Run: headless pygame with SDL's dummy video driver; simulated clock (each Clock.tick advances the game by its frame time, no real sleeping); random seed 0; keys injected as events and as key.get_pressed() state; no mouse input.
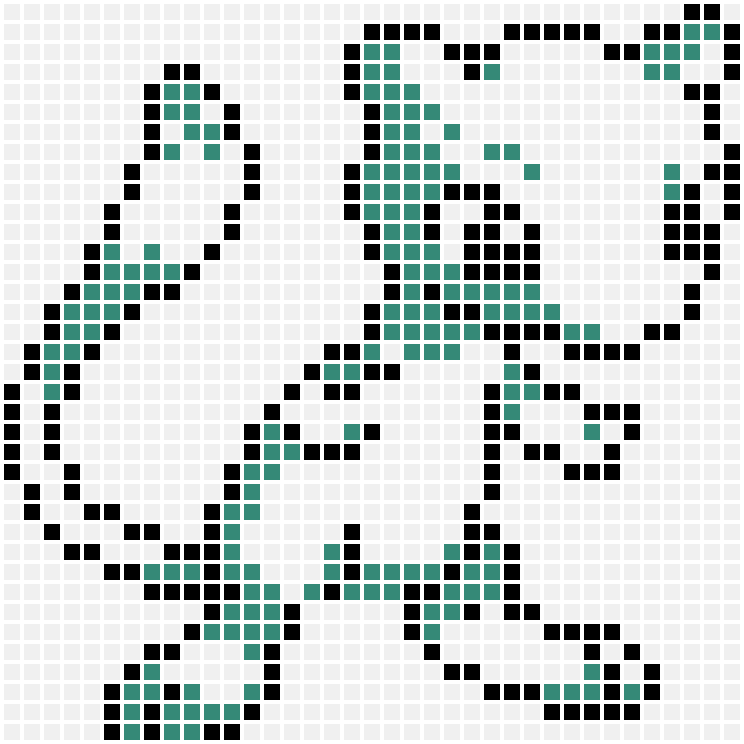
Frame 1 of 4 · flips 1–60 · no input
Frame 2 of 4 · flips 61–180 · tapped SPACE, RETURN · held RIGHT (→), D · screen unchanged from frame 1, image omitted
Frame 3 of 4 · flips 181–300 · held DOWN (↓), S · screen unchanged from frame 2, image omitted
Frame 4 of 4 · flips 301–420 · held LEFT (←), A, UP (↑), W · screen unchanged from frame 3, image omitted

The pygame program that drew these frames:

# Import a library of functions called 'pygame'
import pygame
# Initialize the game engine
pygame.init()
# Define some colors
BLACK = (0, 0, 0)
WHITE = (255, 255, 255)
BLUE = (0, 0, 255)
GREEN = (0, 255, 0)
RED = (255, 0, 0)
MARKER_RED = (173,72,72)
EMERALD = (53,137,119)
SKY = (31,133,222)
BRICK = (222,120,31)
GREY = (240,240,240)
PURPLE = (111,45,168)


PIXEL_X = 16
PIXEL_Y = 16
MARGIN = 4

grid2= []
 # new plan
row = [0,0,0,0,0,0,0,0,0,0,0,0,0,0,0,0,0,0,0,0,0,0,0,0,0,0,0,0,0,0,0,0,0,0,2,2,0]
grid2.append(row)
row = [0,0,0,0,0,0,0,0,0,0,0,0,0,0,0,0,0,0,2,2,2,2,0,0,0,2,2,2,2,2,0,0,2,2,1,1,2]
grid2.append(row)
row = [0,0,0,0,0,0,0,0,0,0,0,0,0,0,0,0,0,2,1,1,0,0,2,2,2,0,0,0,0,0,2,2,1,1,1,0,2]
grid2.append(row)
row = [0,0,0,0,0,0,0,0,2,2,0,0,0,0,0,0,0,2,1,1,0,0,0,2,1,0,0,0,0,0,0,0,1,1,0,0,2]
grid2.append(row)
row = [0,0,0,0,0,0,0,2,1,1,2,0,0,0,0,0,0,2,1,1,1,0,0,0,0,0,0,0,0,0,0,0,0,0,2,2,0]
grid2.append(row)
row = [0,0,0,0,0,0,0,2,1,1,0,2,0,0,0,0,0,0,2,1,1,1,0,0,0,0,0,0,0,0,0,0,0,0,0,2,0]
grid2.append(row)
row = [0,0,0,0,0,0,0,2,0,1,1,2,0,0,0,0,0,0,2,1,1,0,1,0,0,0,0,0,0,0,0,0,0,0,0,2,0]
grid2.append(row)
row = [0,0,0,0,0,0,0,2,1,0,1,0,2,0,0,0,0,0,2,1,1,1,0,0,1,1,0,0,0,0,0,0,0,0,0,0,2]
grid2.append(row)
row = [0,0,0,0,0,0,2,0,0,0,0,0,2,0,0,0,0,2,1,1,1,1,1,0,0,0,1,0,0,0,0,0,0,1,0,2,2]
grid2.append(row)
row = [0,0,0,0,0,0,2,0,0,0,0,0,2,0,0,0,0,2,1,1,1,1,2,2,2,0,0,0,0,0,0,0,0,1,2,0,2]
grid2.append(row)
row = [0,0,0,0,0,2,0,0,0,0,0,2,0,0,0,0,0,2,1,1,1,2,0,0,2,2,0,0,0,0,0,0,0,2,2,0,2]
grid2.append(row)
row = [0,0,0,0,0,2,0,0,0,0,0,2,0,0,0,0,0,0,2,1,1,2,0,2,2,0,2,0,0,0,0,0,0,2,2,2,0]
grid2.append(row)
row = [0,0,0,0,2,1,0,1,0,0,2,0,0,0,0,0,0,0,2,1,1,1,0,2,2,2,2,0,0,0,0,0,0,2,2,2,0]
grid2.append(row)
row = [0,0,0,0,2,1,1,1,1,2,0,0,0,0,0,0,0,0,0,2,1,1,1,2,2,2,2,0,0,0,0,0,0,0,0,2,0]
grid2.append(row)
row = [0,0,0,2,1,1,1,2,2,0,0,0,0,0,0,0,0,0,0,2,1,2,1,1,1,1,1,0,0,0,0,0,0,0,2,0,0]
grid2.append(row)
row = [0,0,2,1,1,1,2,0,0,0,0,0,0,0,0,0,0,0,2,1,1,1,2,2,1,1,1,1,0,0,0,0,0,0,2,0,0]
grid2.append(row)
row = [0,0,2,1,1,2,0,0,0,0,0,0,0,0,0,0,0,0,2,1,1,1,1,1,2,2,2,2,1,1,0,0,2,2,0,0,0]
grid2.append(row)
row = [0,2,1,1,2,0,0,0,0,0,0,0,0,0,0,0,2,2,1,0,1,1,1,0,0,2,0,0,2,2,2,2,0,0,0,0,0]
grid2.append(row)
row = [0,2,1,2,0,0,0,0,0,0,0,0,0,0,0,2,1,1,2,2,0,0,0,0,0,1,2,0,0,0,0,0,0,0,0,0,0]
grid2.append(row)
row = [2,0,1,2,0,0,0,0,0,0,0,0,0,0,2,0,2,2,0,0,0,0,0,0,2,1,1,2,2,0,0,0,0,0,0,0,0]
grid2.append(row)
row = [2,0,2,0,0,0,0,0,0,0,0,0,0,2,0,0,0,0,0,0,0,0,0,0,2,1,0,0,0,2,2,2,0,0,0,0,0]
grid2.append(row)
row = [2,0,2,0,0,0,0,0,0,0,0,0,2,1,2,0,0,1,2,0,0,0,0,0,2,2,0,0,0,1,0,2,0,0,0,0,0]
grid2.append(row)
row = [2,0,2,0,0,0,0,0,0,0,0,0,2,1,1,2,2,2,0,0,0,0,0,0,2,0,2,2,0,0,2,0,0,0,0,0,0]
grid2.append(row)
row = [2,0,0,2,0,0,0,0,0,0,0,2,1,1,0,0,0,0,0,0,0,0,0,0,2,0,0,0,2,2,2,0,0,0,0,0,0]
grid2.append(row)
row = [0,2,0,2,0,0,0,0,0,0,0,2,1,0,0,0,0,0,0,0,0,0,0,0,2,0,0,0,0,0,0,0,0,0,0,0,0]
grid2.append(row)
row = [0,2,0,0,2,2,0,0,0,0,2,1,1,0,0,0,0,0,0,0,0,0,0,2,0,0,0,0,0,0,0,0,0,0,0,0,0]
grid2.append(row)
row = [0,0,2,0,0,0,2,2,0,0,2,1,0,0,0,0,0,2,0,0,0,0,0,2,2,0,0,0,0,0,0,0,0,0,0,0,0]
grid2.append(row)
row = [0,0,0,2,2,0,0,0,2,2,2,1,0,0,0,0,1,2,0,0,0,0,1,2,1,2,0,0,0,0,0,0,0,0,0,0,0]
grid2.append(row)
row = [0,0,0,0,0,2,2,1,1,1,2,1,1,0,0,0,1,2,1,1,1,1,2,1,1,2,0,0,0,0,0,0,0,0,0,0,0]
grid2.append(row)
row = [0,0,0,0,0,0,0,2,2,2,2,2,1,1,0,1,2,1,1,1,2,2,1,1,1,2,0,0,0,0,0,0,0,0,0,0,0]
grid2.append(row)
row = [0,0,0,0,0,0,0,0,0,0,2,1,1,1,2,0,0,0,0,0,2,1,1,2,0,2,2,0,0,0,0,0,0,0,0,0,0]
grid2.append(row)
row = [0,0,0,0,0,0,0,0,0,2,1,1,1,1,2,0,0,0,0,0,2,1,0,0,0,0,0,2,2,2,2,0,0,0,0,0,0]
grid2.append(row)
row = [0,0,0,0,0,0,0,2,2,0,0,0,1,2,0,0,0,0,0,0,0,2,0,0,0,0,0,0,0,2,0,2,0,0,0,0,0]
grid2.append(row)
row = [0,0,0,0,0,0,2,1,0,0,0,0,0,2,0,0,0,0,0,0,0,0,2,2,0,0,0,0,0,1,2,0,2,0,0,0,0]
grid2.append(row)
row = [0,0,0,0,0,2,1,1,2,1,0,0,1,2,0,0,0,0,0,0,0,0,0,0,2,2,2,1,1,1,2,1,2,0,0,0,0]
grid2.append(row)
row = [0,0,0,0,0,2,1,2,1,1,1,1,2,0,0,0,0,0,0,0,0,0,0,0,0,0,0,2,2,2,2,2,0,0,0,0,0]
grid2.append(row)
row = [0,0,0,0,0,2,1,2,1,1,2,2,0,0,0,0,0,0,0,0,0,0,0,0,0,0,0,0,0,0,0,0,0,0,0,0,0]
grid2.append(row)
row = [0,0,0,0,0,0,2,2,2,2,0,0,0,0,0,0,0,0,0,0,0,0,0,0,0,0,0,0,0,0,0,0,0,0,0,0,0]
grid2.append(row)
print(grid2)

# Set the height and width of the screen
size = (744, 744)
screen = pygame.display.set_mode(size)
pygame.display.set_caption("Can't Talk--Mewing")
# Loop until the user clicks the close button.
done = False
clock = pygame.time.Clock()
# Loop as long as done == False
while not done:
    for event in pygame.event.get():  # User did something
        if event.type == pygame.QUIT:  # If user clicked close
            done = True  # Flag that we are done so we exit this loop
    # All drawing code happens after the for loop and but
    # inside the main while not done loop.
    # Clear the screen and set the screen background
    screen.fill(WHITE)


# drawing code here
    for row in range(37):
        for column in range(37):
            color = GREY
            if grid2[row][column] == 1:
                color = EMERALD
            elif grid2[row][column]==2:
                color = BLACK
            pygame.draw.rect(screen, color, [(MARGIN + PIXEL_X) * column + MARGIN, # x
                                                (MARGIN + PIXEL_Y) * row + MARGIN,
                              PIXEL_X,
                              PIXEL_Y])
    pygame.display.flip()
    # This limits the while loop to a max of 60 times per second.
    # Leave this out and we will use all CPU we can.
    clock.tick(60)
# Be IDLE friendly
pygame.quit()
